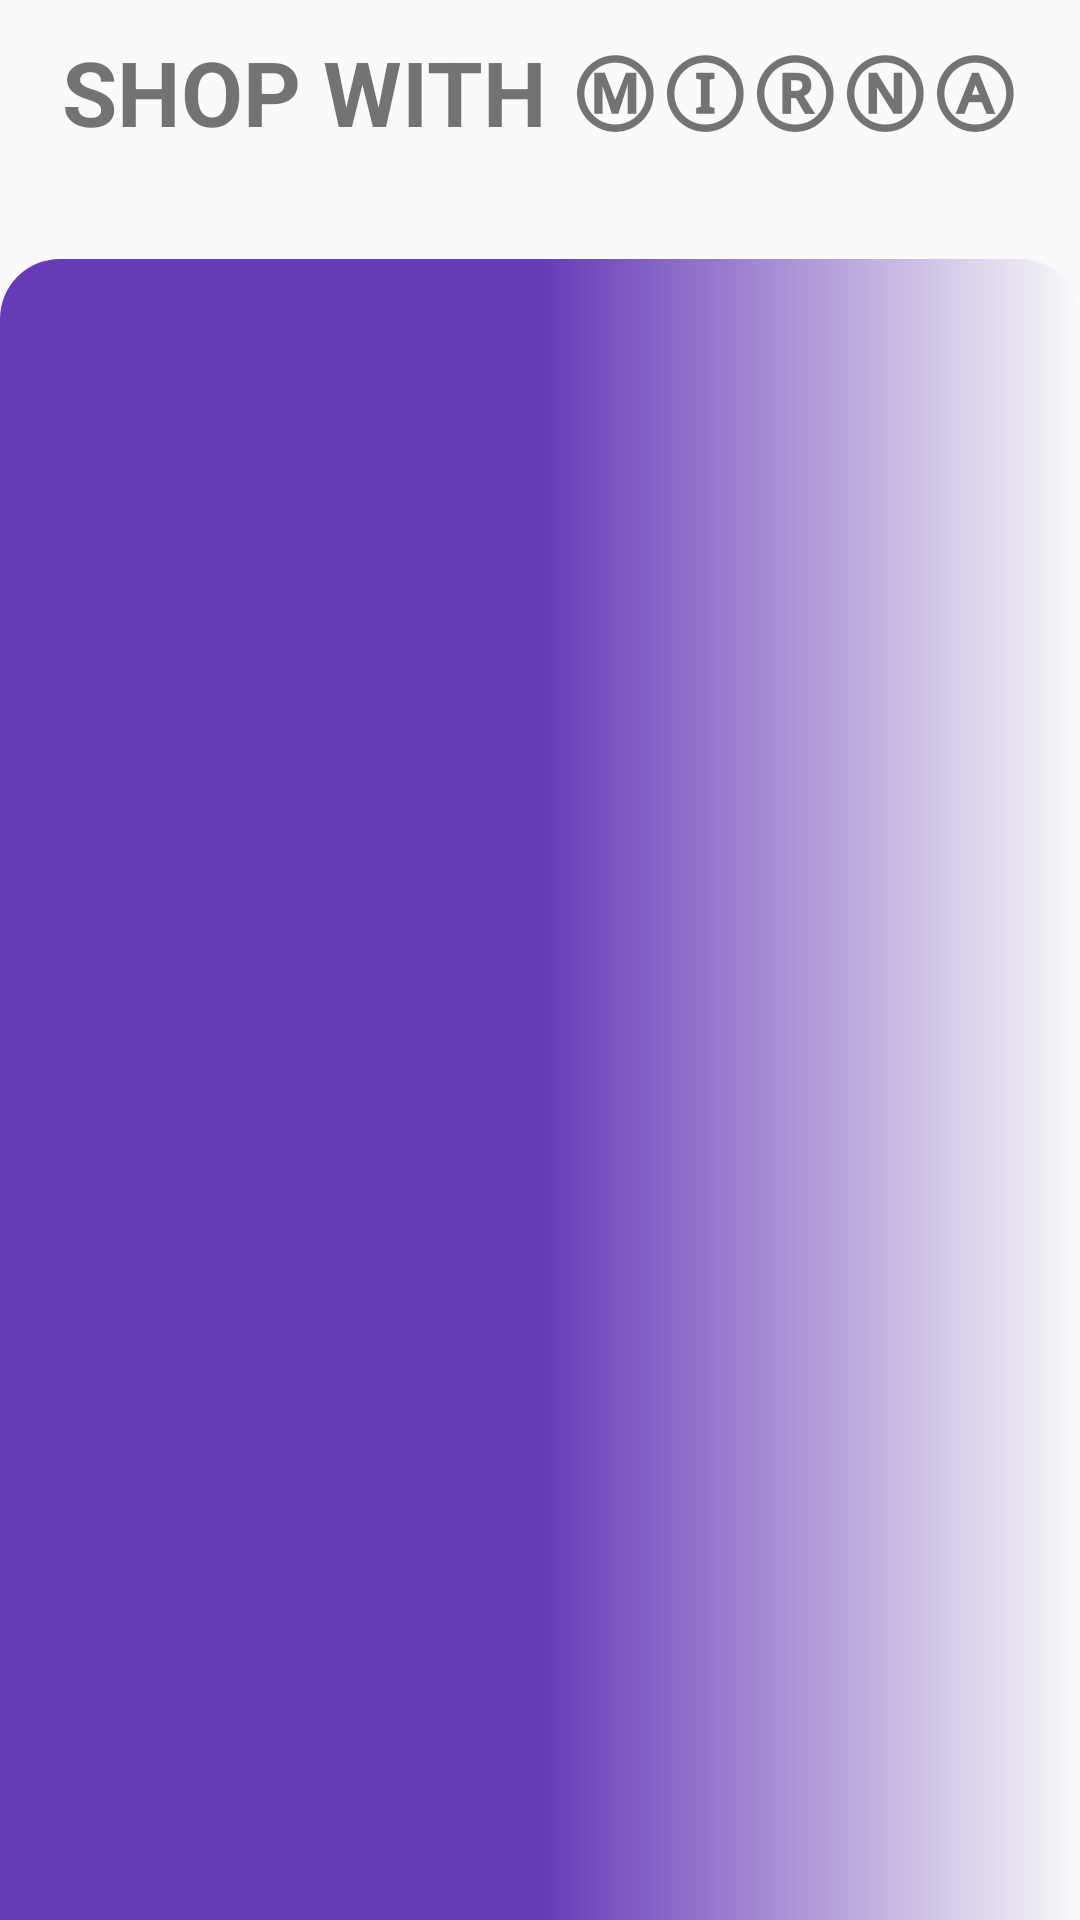

The Android layout XML behind this screen, and the referenced resources:
<!-- AndroidManifest.xml: application theme Theme.CenCompanyAssignment2 -->
<!-- res/layout/activity_phones.xml -->
<?xml version="1.0" encoding="utf-8"?>
<androidx.constraintlayout.widget.ConstraintLayout xmlns:android="http://schemas.android.com/apk/res/android"
    xmlns:app="http://schemas.android.com/apk/res-auto"
    xmlns:tools="http://schemas.android.com/tools"
    android:layout_width="match_parent"
    android:layout_height="match_parent"
    tools:context=".MainActivity">

    <TextView
        android:id="@+id/fullName"
        android:layout_width="wrap_content"
        android:layout_height="wrap_content"
        android:padding="10dp"
        android:text="Shop With ⓂⒾⓇⓃⒶ"
        android:textAllCaps="true"
        android:textSize="30sp"
        android:textStyle="bold"
        app:layout_constraintBottom_toTopOf="@id/color"
        app:layout_constraintEnd_toEndOf="parent"
        app:layout_constraintStart_toStartOf="parent"
        app:layout_constraintTop_toTopOf="parent" />

    <RelativeLayout
        android:id="@+id/color"
        android:layout_width="match_parent"
        android:layout_height="wrap_content"
        android:layout_marginTop="25dp"
        android:background="@drawable/iphone"
        app:layout_constraintTop_toBottomOf="@+id/fullName">

        <ListView
            android:id="@+id/listview_phones"
            android:layout_width="match_parent"
            android:layout_height="match_parent" />
    </RelativeLayout>


</androidx.constraintlayout.widget.ConstraintLayout>
<!-- resources referenced by this layout -->
<resources>
  <!-- drawable iphone (drawable) -->
  <?xml version="1.0" encoding="utf-8"?>
  <shape xmlns:android="http://schemas.android.com/apk/res/android">
  <corners android:radius="20dp"/>
      <gradient android:startColor="#673AB7" android:centerColor="#673AB7"/>
  </shape>
  <style name="Theme.CenCompanyAssignment2" parent="Theme.MaterialComponents.DayNight.DarkActionBar.Bridge">
          
          <item name="android:colorPrimary">@color/purple_500</item>
          <item name="colorPrimary">@color/purple_500</item>
  
      </style>
  <!-- not gathered from this repository: default colours our renderer supplied (Android Studio template values) -->
  <color name="purple_500">#FF6200EE</color>
</resources>
